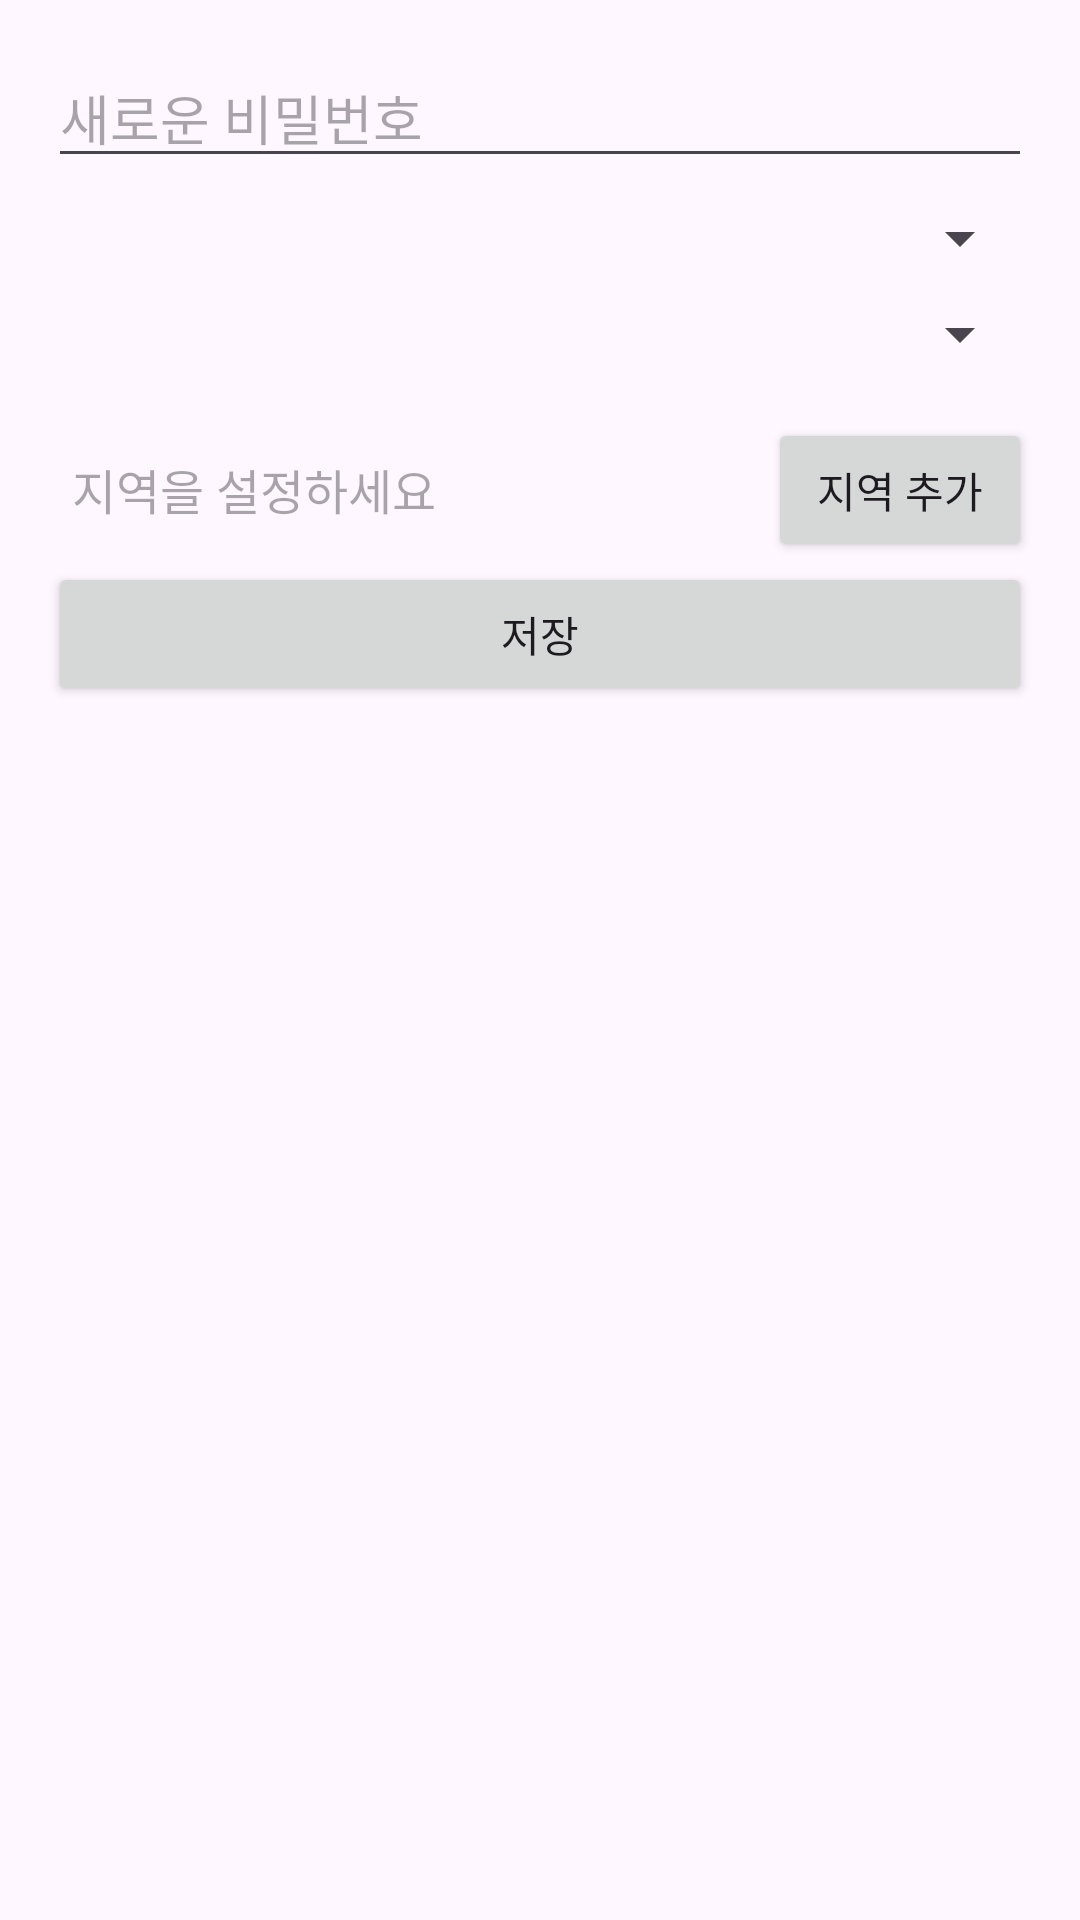

Produce the Android XML layout that renders to this screen, including the resource entries it uses.
<!-- AndroidManifest.xml: application theme Theme.Madcamp_week2_kjy_peb -->
<!-- res/layout/activity_edit_user_info.xml -->
<?xml version="1.0" encoding="utf-8"?>
<RelativeLayout
    xmlns:android="http://schemas.android.com/apk/res/android"
    android:layout_width="match_parent"
    android:layout_height="wrap_content"
    android:orientation="vertical"
    android:padding="16dp">

    <EditText
        android:id="@+id/etNewPassword"
        android:layout_width="match_parent"
        android:layout_height="wrap_content"
        android:hint="새로운 비밀번호"
        android:inputType="textPassword"/>

    <Spinner
        android:id="@+id/editMbtiSpinner"
        android:layout_width="match_parent"
        android:layout_height="wrap_content"
        android:layout_marginTop="8dp"
        android:hint="MBTI 선택"
        android:layout_below="@id/etNewPassword"/>

    <Spinner
        android:id="@+id/editHobbySpinner"
        android:layout_width="match_parent"
        android:layout_height="wrap_content"
        android:layout_marginTop="8dp"
        android:hint="취미 선택"
        android:layout_below="@id/editMbtiSpinner"/>

    <TextView
        android:layout_width="wrap_content"
        android:layout_height="wrap_content"
        android:id = "@+id/region"
        android:layout_below="@id/editHobbySpinner"
        android:layout_centerHorizontal="true"
        android:layout_marginTop="28dp"
        android:hint = "지역을 설정하세요"
        android:layout_alignLeft="@+id/editHobbySpinner"
        android:textSize="16sp"
        android:layout_marginLeft="8dp"
        />

    <Button
        android:id="@+id/map"
        android:layout_width="wrap_content"
        android:layout_height="wrap_content"
        android:layout_below="@id/editHobbySpinner"
        android:layout_alignEnd="@+id/editHobbySpinner"
        android:layout_marginTop="16dp"
        android:text="지역 추가" />

    <Button
        android:id="@+id/btnSave"
        android:layout_width="match_parent"
        android:layout_height="wrap_content"
        android:text="저장"
        android:layout_below="@id/map"/>

</RelativeLayout>
<!-- resources referenced by this layout -->
<resources>
  <style name="Theme.Madcamp_week2_kjy_peb" parent="Base.Theme.Madcamp_week2_kjy_peb" />
  <style name="Base.Theme.Madcamp_week2_kjy_peb" parent="Theme.Material3.DayNight.NoActionBar">
          
          
      </style>
</resources>
